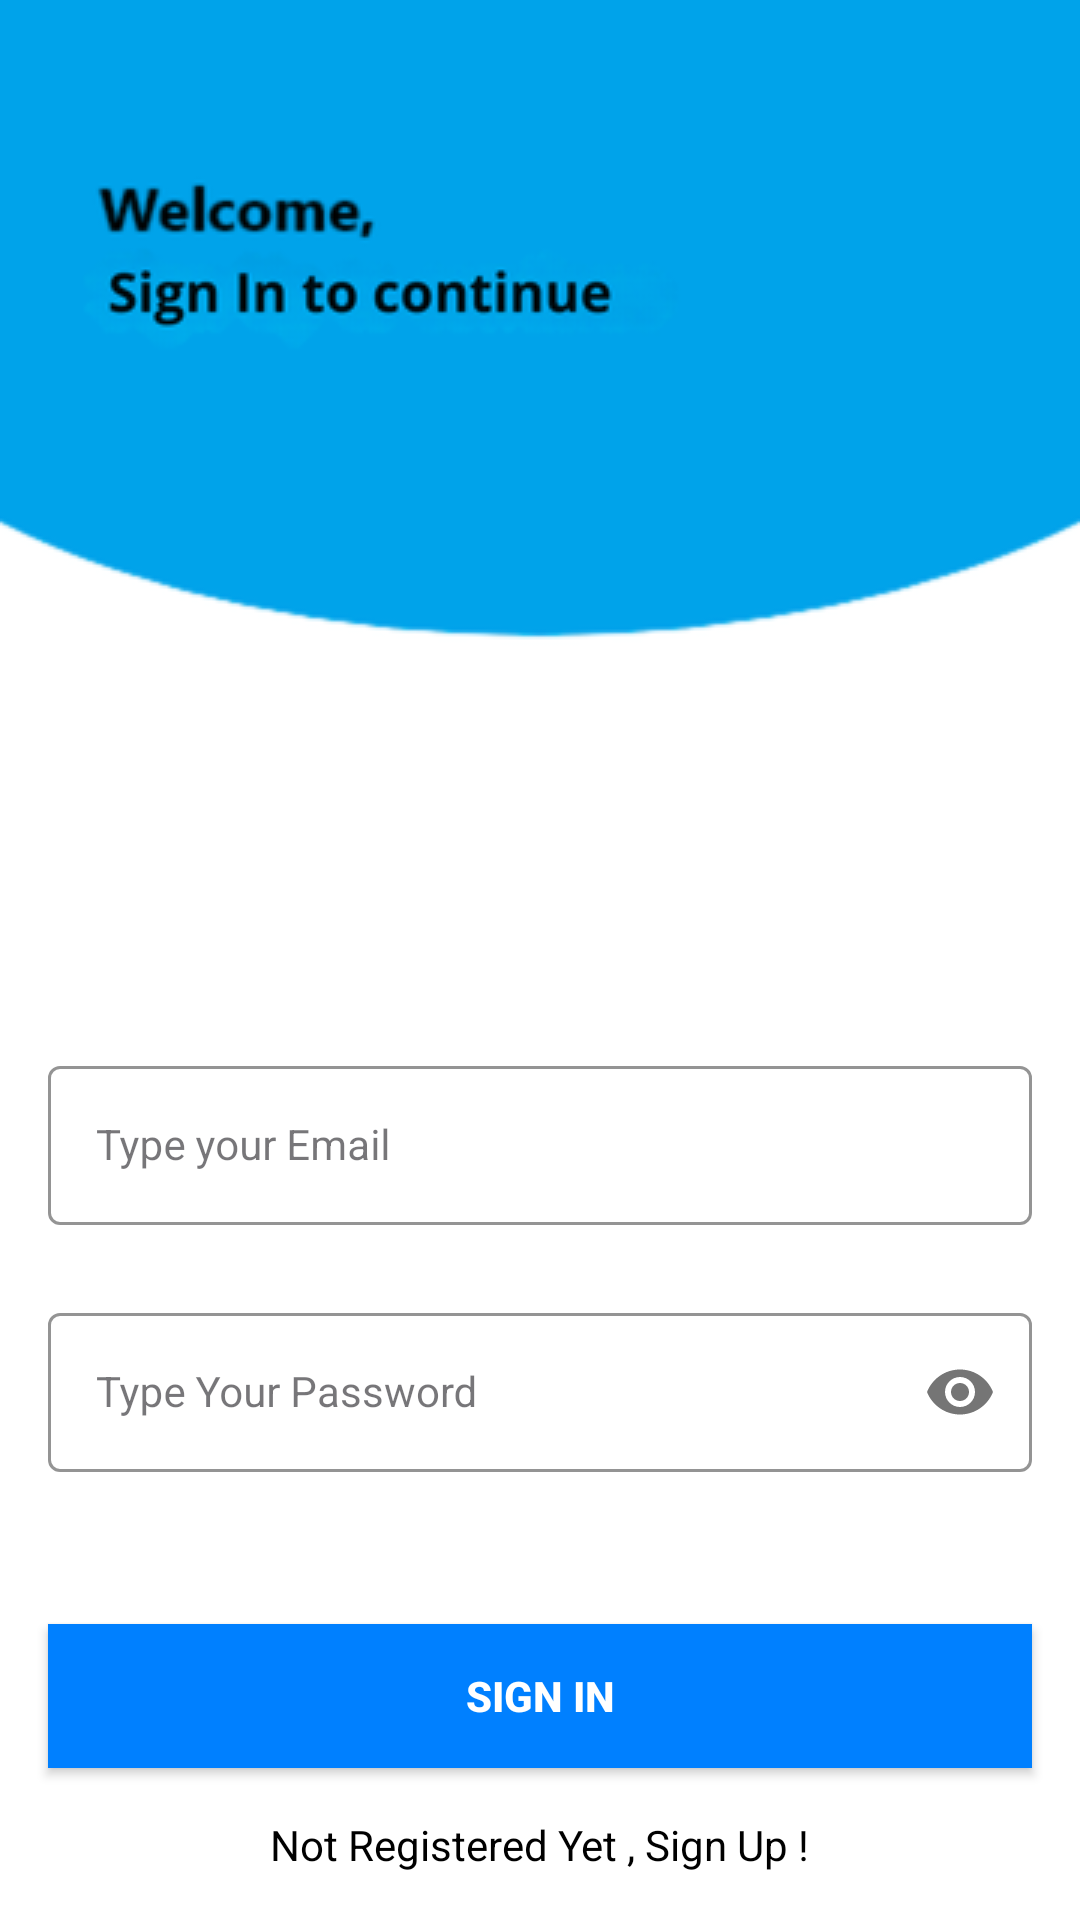

Android layout source for this screen:
<!-- AndroidManifest.xml: application theme Theme.EcommercePractice -->
<!-- res/layout/activity_sign_in.xml -->
<?xml version="1.0" encoding="utf-8"?>
<androidx.constraintlayout.widget.ConstraintLayout xmlns:android="http://schemas.android.com/apk/res/android"
    xmlns:app="http://schemas.android.com/apk/res-auto"
    xmlns:tools="http://schemas.android.com/tools"
    android:layout_width="match_parent"
    android:layout_height="match_parent"
    android:background="@drawable/signin_screen"
    tools:context=".activity.SignInActivity">


    <com.google.android.material.textfield.TextInputLayout
        android:id="@+id/emailLayout"
        style="@style/LoginTextInputOuterFieldStyle"
        android:layout_width="match_parent"
        android:layout_height="wrap_content"
        android:layout_marginHorizontal="16dp"
        android:layout_marginTop="350dp"
        app:boxStrokeColor="@color/yellow"
        app:hintTextColor="@color/yellow"
        app:layout_constraintEnd_toEndOf="parent"
        app:layout_constraintHorizontal_bias="0.5"
        app:layout_constraintStart_toStartOf="parent"
        app:layout_constraintTop_toTopOf="parent">

        <com.google.android.material.textfield.TextInputEditText
            android:id="@+id/emailEt"
            style="@style/LoginTextInputInnerFieldStyle"
            android:layout_width="match_parent"
            android:layout_height="wrap_content"
            android:hint="Type your Email"
            android:inputType="textEmailAddress" />
    </com.google.android.material.textfield.TextInputLayout>

    <com.google.android.material.textfield.TextInputLayout
        android:id="@+id/passwordLayout"
        style="@style/LoginTextInputOuterFieldStyle"
        android:layout_width="match_parent"
        android:layout_height="wrap_content"
        android:layout_marginHorizontal="16dp"
        android:layout_marginTop="24dp"
        app:boxStrokeColor="@color/yellow"
        app:hintTextColor="@color/yellow"
        app:layout_constraintEnd_toEndOf="parent"
        app:layout_constraintHorizontal_bias="0.5"
        app:layout_constraintStart_toStartOf="parent"
        app:layout_constraintTop_toBottomOf="@id/emailLayout"
        app:passwordToggleEnabled="true">

        <com.google.android.material.textfield.TextInputEditText
            android:id="@+id/passET"
            style="@style/LoginTextInputInnerFieldStyle"
            android:layout_width="match_parent"
            android:layout_height="wrap_content"
            android:hint="Type Your Password"
            android:inputType="textPassword" />
    </com.google.android.material.textfield.TextInputLayout>

    <androidx.appcompat.widget.AppCompatButton
        android:id="@+id/signUpBtn"
        android:layout_width="0dp"
        android:layout_height="wrap_content"
        android:layout_marginHorizontal="16dp"
        android:background="@color/blue"
        android:text="Sign In"
        android:textColor="@color/white"
        android:textStyle="bold"
        app:layout_constraintBottom_toBottomOf="parent"
        app:layout_constraintEnd_toEndOf="parent"
        app:layout_constraintHorizontal_bias="0.5"
        app:layout_constraintStart_toStartOf="parent"
        app:layout_constraintTop_toBottomOf="@+id/passwordLayout" />

    <TextView
        android:id="@+id/signInTxt"
        android:layout_width="wrap_content"
        android:layout_height="wrap_content"
        android:textColor="@color/black"
        android:text="Not Registered Yet , Sign Up !"
        app:layout_constraintBottom_toBottomOf="parent"
        app:layout_constraintEnd_toEndOf="parent"
        app:layout_constraintHorizontal_bias="0.5"
        app:layout_constraintStart_toStartOf="parent"
        app:layout_constraintTop_toBottomOf="@+id/signUpBtn" />

</androidx.constraintlayout.widget.ConstraintLayout>
<!-- resources referenced by this layout -->
<resources>
  <color name="black">#FF000000</color>
  <color name="blue">#0080FF</color>
  <color name="white">#FFFFFFFF</color>
  <color name="yellow">#FFC801</color>
  <!-- drawable signin_screen: png bitmap (drawable, 17432 bytes) -->
  <style name="LoginTextInputInnerFieldStyle" parent="Widget.MaterialComponents.TextInputLayout.OutlinedBox">
          <item name="android:layout_width">match_parent</item>
          <item name="android:layout_height">wrap_content</item>
          <item name="android:textColor">@color/black</item>
          <item name="android:textColorHint">@color/black</item>
          <item name="android:maxLines">1</item>
          <item name="android:textSize">14sp</item>
          <item name="android:singleLine">true</item>
      </style>
  <style name="LoginTextInputOuterFieldStyle" parent="Widget.MaterialComponents.TextInputLayout.OutlinedBox">
          <item name="android:layout_width">match_parent</item>
          <item name="android:layout_height">wrap_content</item>
          <item name="android:layout_marginTop">15dp</item>
          <item name="android:layout_marginBottom">15dp</item>
      </style>
  <style name="Theme.EcommercePractice" parent="Base.Theme.EcommercePractice">
          <item name="android:windowTranslucentNavigation">true</item>
          <item name="android:statusBarColor" tools:targetApi="l">@color/blue</item>
      </style>
  <style name="Base.Theme.EcommercePractice" parent="Theme.Material3.DayNight.NoActionBar">
          
          
      </style>
</resources>
